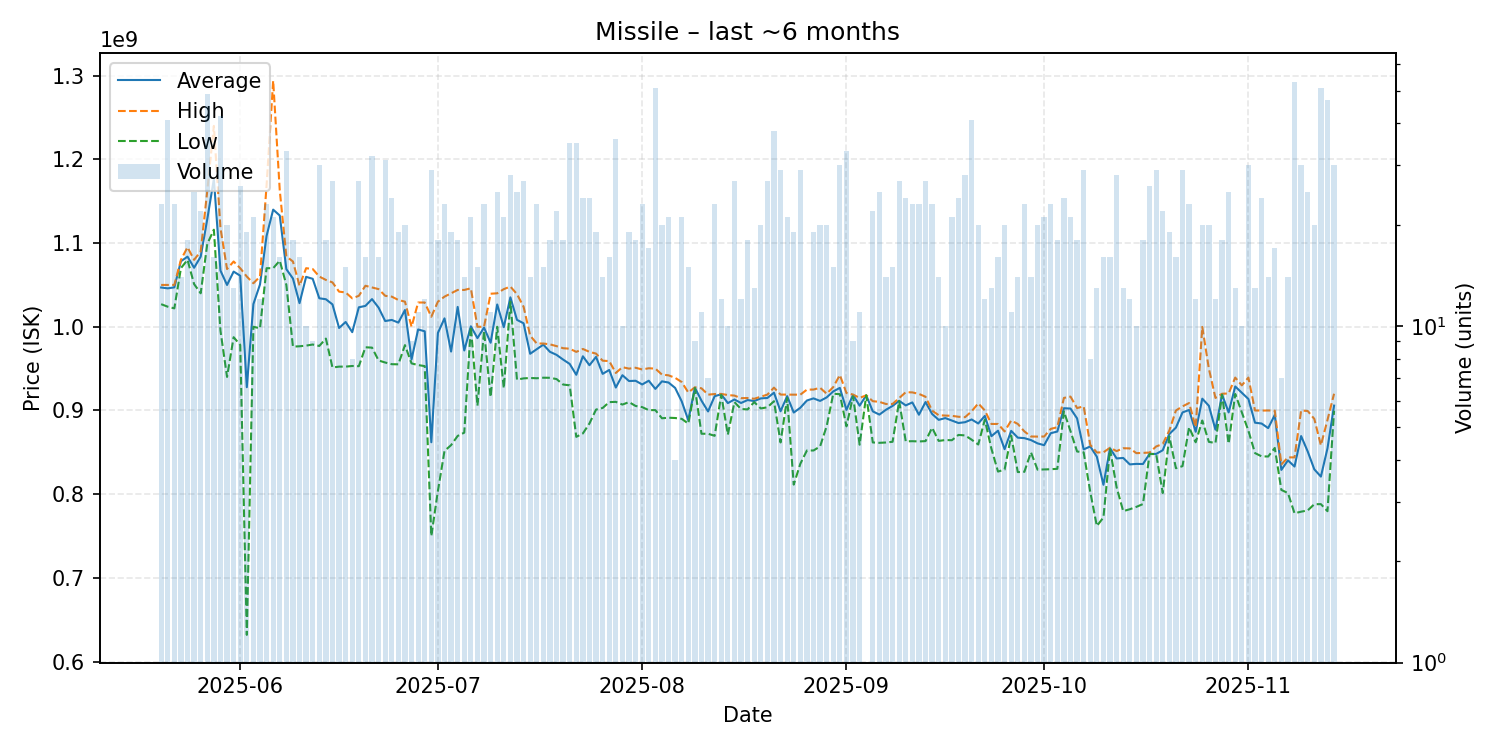

Data behind this chart, as committed beside it:
date, average, highest, lowest, order_count, volume
2025-05-20, 1046913043, 1050000000, 1027000000, 20, 23
2025-05-21, 1045926829, 1050000000, 1024000000, 26, 41
2025-05-22, 1047086957, 1050000000, 1022000000, 14, 23
2025-05-23, 1078285714, 1080000000, 1070000000, 14, 14
2025-05-24, 1083777778, 1095000000, 1080000000, 16, 18
2025-05-25, 1070520000, 1080000000, 1051000000, 20, 25
2025-05-26, 1083818182, 1090000000, 1040000000, 17, 22
2025-05-27, 1128591837, 1162500000, 1099000000, 32, 49
2025-05-28, 1176625000, 1240000000, 1116000000, 10, 16
2025-05-29, 1067178571, 1118000000, 995300000, 32, 42
2025-05-30, 1049970000, 1069000000, 940100000, 19, 20
2025-05-31, 1065930769, 1078000000, 987550000, 10, 13
2025-06-01, 1061019231, 1070000000, 978300000, 25, 26
2025-06-02, 927794737, 1060000000, 631900000, 19, 19
2025-06-03, 1027147619, 1052000000, 1000000000, 16, 21
2025-06-04, 1050533333, 1060000000, 998200000, 8, 12
2025-06-05, 1108608696, 1169000000, 1070000000, 15, 23
2025-06-06, 1139952381, 1294000000, 1070000000, 14, 21
2025-06-07, 1132937500, 1163000000, 1079000000, 16, 16
2025-06-08, 1068833333, 1084000000, 1050000000, 26, 33
2025-06-09, 1057666667, 1078000000, 976300000, 17, 18
2025-06-10, 1028237500, 1049000000, 976700000, 16, 16
2025-06-11, 1059650000, 1070000000, 977500000, 10, 10
2025-06-12, 1057311111, 1069000000, 978800000, 9, 9
2025-06-13, 1034050000, 1060000000, 977100000, 27, 30
2025-06-14, 1032894444, 1056000000, 985900000, 17, 18
2025-06-15, 1026733333, 1053000000, 951300000, 24, 27
2025-06-16, 998590000, 1042000000, 952400000, 10, 10
2025-06-17, 1005746667, 1041000000, 952400000, 14, 15
2025-06-18, 993575000, 1034000000, 953150000, 8, 8
2025-06-19, 1023259259, 1037000000, 952900000, 26, 27
2025-06-20, 1024956250, 1049000000, 975500000, 15, 16
2025-06-21, 1033078125, 1047000000, 975100000, 31, 32
2025-06-22, 1022837500, 1045000000, 959750000, 11, 16
2025-06-23, 1006861290, 1037000000, 957300000, 30, 31
2025-06-24, 1008170833, 1036000000, 955300000, 23, 24
2025-06-25, 1004978947, 1032000000, 955150000, 14, 19
2025-06-26, 1020010000, 1030000000, 978100000, 17, 20
2025-06-27, 961033333, 1000000000, 956250000, 9, 9
2025-06-28, 996818182, 1029000000, 954250000, 9, 11
2025-06-29, 994591667, 1029000000, 953000000, 11, 12
2025-06-30, 862041138, 1012000000, 750000000, 27, 29
2025-07-01, 992633333, 1030000000, 803900000, 16, 18
2025-07-02, 1010056522, 1036000000, 851650000, 19, 23
2025-07-03, 970373684, 1040000000, 858600000, 17, 19
2025-07-04, 1023733333, 1044000000, 869600000, 18, 18
2025-07-05, 971671429, 1044000000, 873500000, 12, 14
2025-07-06, 1000561905, 1046000000, 1000000000, 17, 21
2025-07-07, 986433333, 1000000000, 905750000, 12, 15
2025-07-08, 999026087, 1000000000, 995000000, 14, 23
2025-07-09, 980927273, 1039500000, 916200000, 9, 11
2025-07-10, 1026648000, 1040000000, 1000000000, 21, 25
2025-07-11, 999580952, 1045000000, 926650000, 19, 21
2025-07-12, 1035167857, 1048000000, 1030000000, 23, 28
2025-07-13, 1008268000, 1039000000, 936850000, 22, 25
2025-07-14, 1004188889, 1024000000, 938350000, 25, 27
2025-07-15, 967764286, 989450000, 938800000, 14, 14
2025-07-16, 973286957, 980000000, 938500000, 22, 23
2025-07-17, 978680000, 980000000, 939150000, 14, 15
2025-07-18, 970094444, 979000000, 939050000, 12, 18
... 119 more rows
